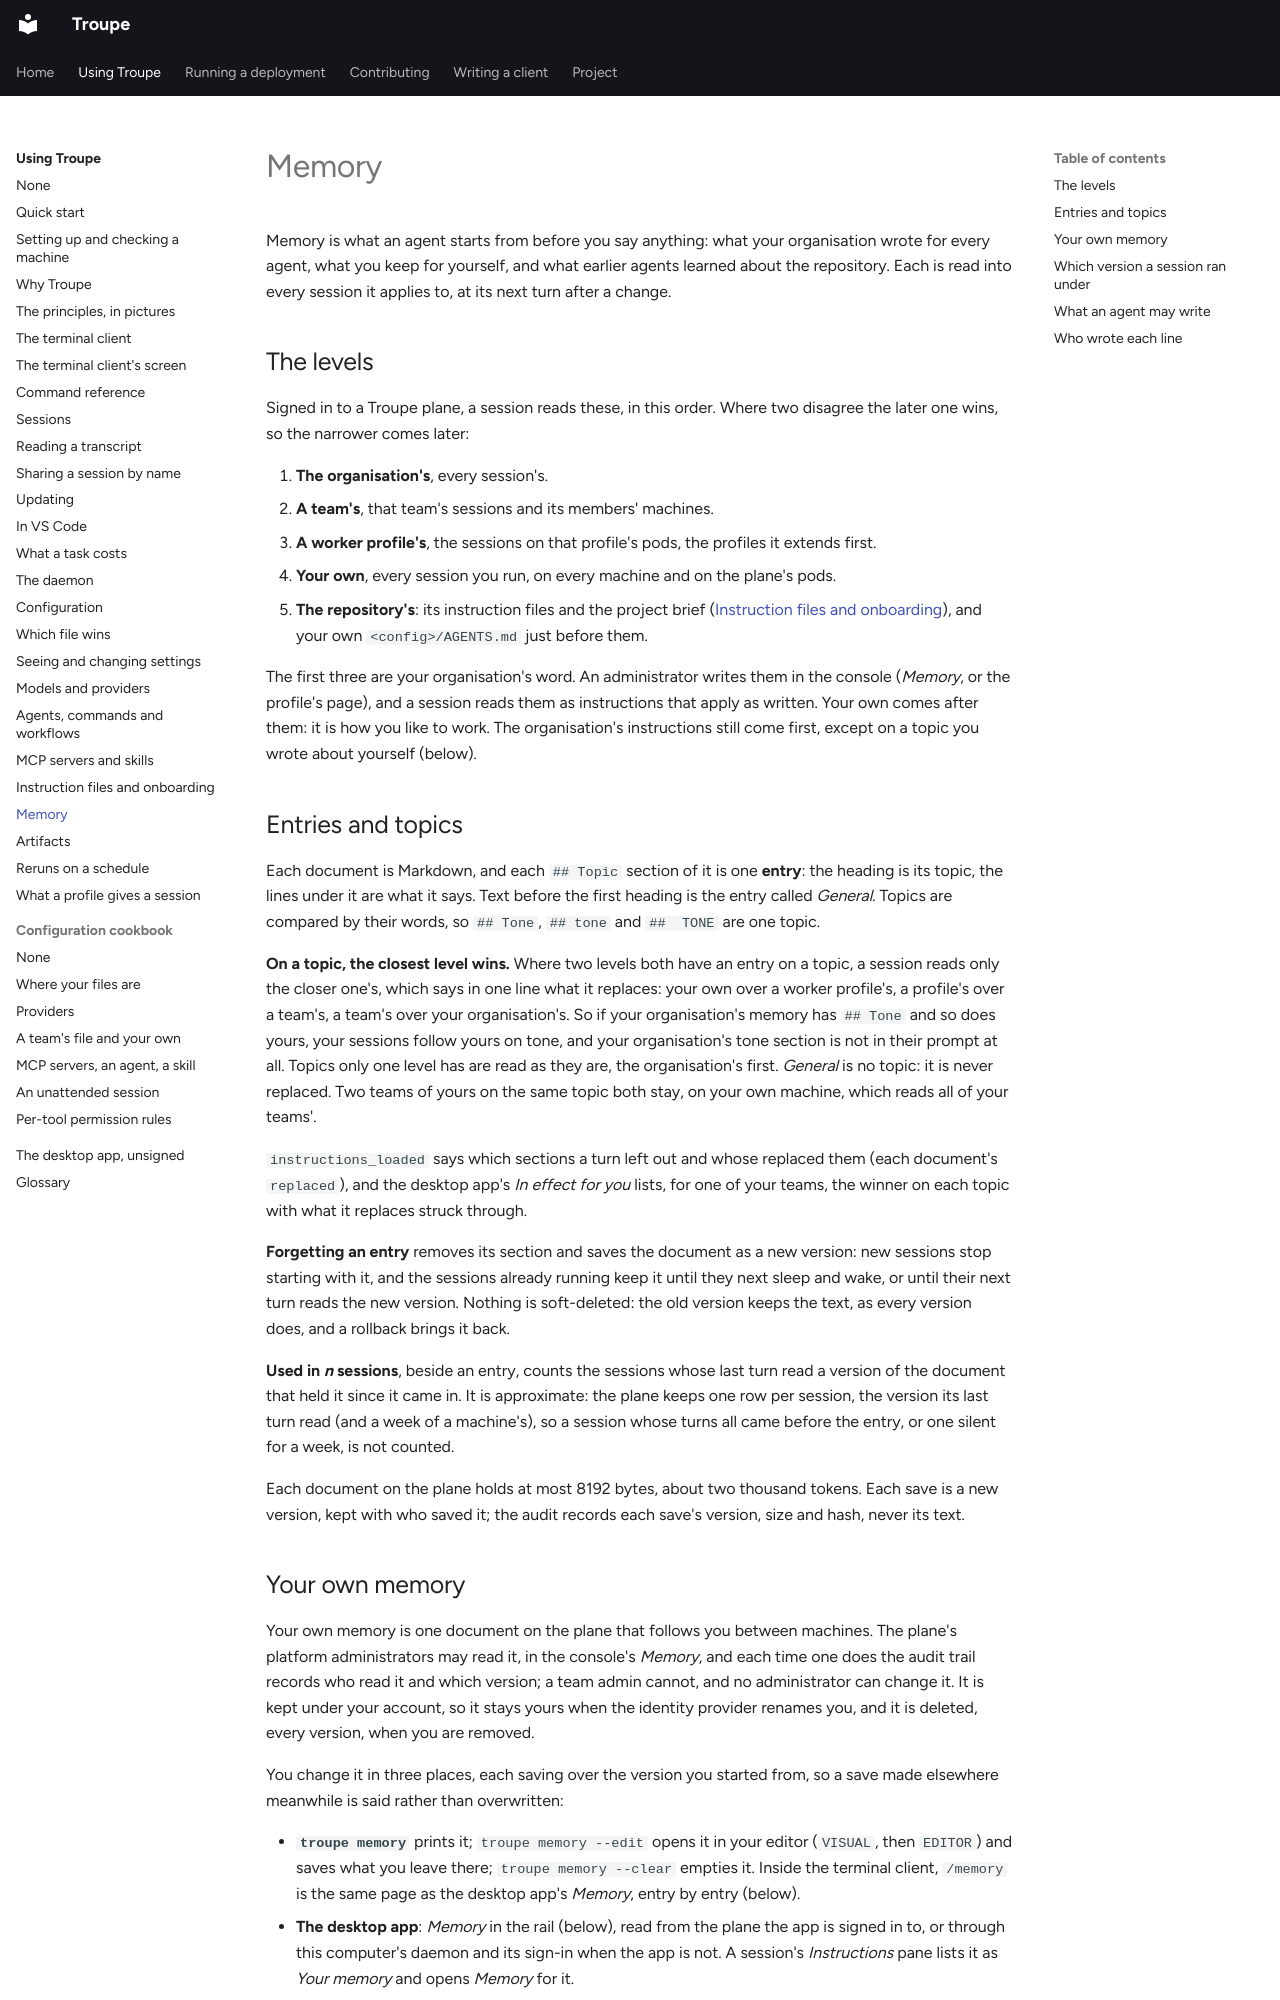

repository: it-minds/troupe · page: user/memory/index.html · generator: mkdocs

# Memory

Memory is what an agent starts from before you say anything: what your organisation wrote
for every agent, what you keep for yourself, and what earlier agents learned about the
repository. Each is read into every session it applies to, at its next turn after a change.

## The levels

Signed in to a Troupe plane, a session reads these, in this order. Where two disagree the
later one wins, so the narrower comes later:

1. **The organisation's**, every session's.
2. **A team's**, that team's sessions and its members' machines.
3. **A worker profile's**, the sessions on that profile's pods, the profiles it extends first.
4. **Your own**, every session you run, on every machine and on the plane's pods.
5. **The repository's**: its instruction files and the project brief
   ([Instruction files and onboarding](instructions.md)), and your own `<config>/AGENTS.md`
   just before them.

The first three are your organisation's word. An administrator writes them in the console
(*Memory*, or the profile's page), and a session reads them as instructions that
apply as written. Your own comes after them: it is how you like to work. The organisation's
instructions still come first, except on a topic you wrote about yourself (below).

## Entries and topics

Each document is Markdown, and each `## Topic` section of it is one **entry**: the heading
is its topic, the lines under it are what it says. Text before the first heading is the
entry called *General*. Topics are compared by their words, so `## Tone`, `## tone` and
`##  TONE` are one topic.

**On a topic, the closest level wins.** Where two levels both have an entry on a topic, a
session reads only the closer one's, which says in one line what it replaces: your own over
a worker profile's, a profile's over a team's, a team's over your organisation's. So if your
organisation's memory has `## Tone` and so does yours, your sessions follow yours on tone,
and your organisation's tone section is not in their prompt at all. Topics only one level
has are read as they are, the organisation's first. *General* is no topic: it is never
replaced. Two teams of yours on the same topic both stay, on your own machine, which reads
all of your teams'.

`instructions_loaded` says which sections a turn left out and whose replaced them (each
document's `replaced`), and the desktop app's *In effect for you* lists, for one of your
teams, the winner on each topic with what it replaces struck through.

**Forgetting an entry** removes its section and saves the document as a new version: new
sessions stop starting with it, and the sessions already running keep it until they next
sleep and wake, or until their next turn reads the new version. Nothing is soft-deleted:
the old version keeps the text, as every version does, and a rollback brings it back.

**Used in *n* sessions**, beside an entry, counts the sessions whose last turn read a version
of the document that held it since it came in. It is approximate: the plane keeps one row per
session, the version its last turn read (and a week of a machine's), so a session whose turns
all came before the entry, or one silent for a week, is not counted.

Each document on the plane holds at most 8192 bytes, about two thousand tokens. Each save is
a new version, kept with who saved it; the audit records each save's version, size and hash,
never its text.
